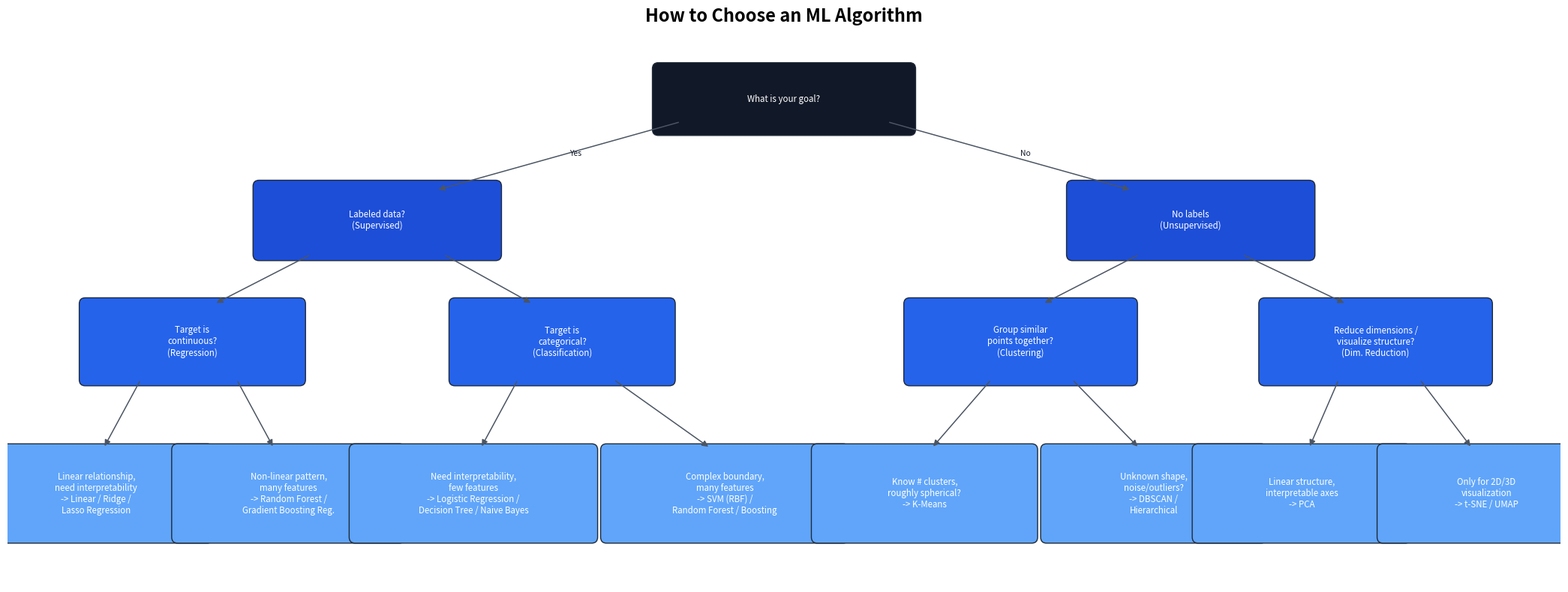

This chart was generated by the following Python code: (Note: this script raises an exception after producing the figure.)
"""
Generates the 'How to Choose an ML Algorithm' flowchart as a static image
using matplotlib boxes/arrows (no graphviz dependency needed at runtime).
Used in 11_Algorithm_Selection_and_Comparison/01_how_to_choose_an_algorithm.ipynb
"""
import matplotlib.pyplot as plt
import matplotlib.patches as mpatches
from matplotlib.patches import FancyBboxPatch, FancyArrowPatch

def box(ax, xy, text, w=2.6, h=0.7, color="#3B82F6", fontsize=8.3, fontcolor="white"):
    x, y = xy
    b = FancyBboxPatch((x - w/2, y - h/2), w, h, boxstyle="round,pad=0.08",
                        linewidth=1, edgecolor="#1F2937", facecolor=color)
    ax.add_patch(b)
    ax.text(x, y, text, ha="center", va="center", fontsize=fontsize, color=fontcolor, wrap=True)
    return (x, y)

def arrow(ax, p1, p2, label=""):
    a = FancyArrowPatch(p1, p2, arrowstyle="-|>", mutation_scale=12,
                         linewidth=1.1, color="#4B5563")
    ax.add_patch(a)
    if label:
        mx, my = (p1[0]+p2[0])/2, (p1[1]+p2[1])/2
        ax.text(mx+0.15, my, label, fontsize=7.5, color="#111827", style="italic")

fig, ax = plt.subplots(figsize=(21, 8))
ax.set_xlim(-0.5, 20.5); ax.set_ylim(4.8, 12); ax.axis("off")

root = box(ax, (10, 11.2), "What is your goal?", color="#111827", w=3.4, h=0.8)

labeled = box(ax, (4.5, 9.6), "Labeled data?\n(Supervised)", color="#1D4ED8", w=3.2, h=0.9)
unlabeled = box(ax, (15.5, 9.6), "No labels\n(Unsupervised)", color="#1D4ED8", w=3.2, h=0.9)
arrow(ax, (8.6,10.9), (5.3,10.0), "Yes")
arrow(ax, (11.4,10.9), (14.7,10.0), "No")

reg = box(ax, (2.0, 8.0), "Target is\ncontinuous?\n(Regression)", color="#2563EB", w=2.9, h=1.0)
clf = box(ax, (7.0, 8.0), "Target is\ncategorical?\n(Classification)", color="#2563EB", w=2.9, h=1.0)
arrow(ax, (3.6,9.15), (2.3,8.5))
arrow(ax, (5.4,9.15), (6.6,8.5))

lin = box(ax, (0.7, 6.0), "Linear relationship,\nneed interpretability\n-> Linear / Ridge /\nLasso Regression", color="#60A5FA", w=3.0, h=1.15)
nonlin = box(ax, (3.3, 6.0), "Non-linear pattern,\nmany features\n-> Random Forest /\nGradient Boosting Reg.", color="#60A5FA", w=3.0, h=1.15)
arrow(ax, (1.3,7.5), (0.8,6.6))
arrow(ax, (2.6,7.5), (3.1,6.6))

small_interp = box(ax, (5.8, 6.0), "Need interpretability,\nfew features\n-> Logistic Regression /\nDecision Tree / Naive Bayes", color="#60A5FA", w=3.2, h=1.15)
many_feat = box(ax, (9.2, 6.0), "Complex boundary,\nmany features\n-> SVM (RBF) /\nRandom Forest / Boosting", color="#60A5FA", w=3.2, h=1.15)
arrow(ax, (6.4,7.5), (5.9,6.6))
arrow(ax, (7.7,7.5), (9.0,6.6))

cluster = box(ax, (13.2, 8.0), "Group similar\npoints together?\n(Clustering)", color="#2563EB", w=3.0, h=1.0)
reduce = box(ax, (18.0, 8.0), "Reduce dimensions /\nvisualize structure?\n(Dim. Reduction)", color="#2563EB", w=3.0, h=1.0)
arrow(ax, (14.8,9.15), (13.5,8.5))
arrow(ax, (16.2,9.15), (17.6,8.5))

k_known = box(ax, (11.9, 6.0), "Know # clusters,\nroughly spherical?\n-> K-Means", color="#60A5FA", w=2.9, h=1.15)
k_unknown = box(ax, (15.0, 6.0), "Unknown shape,\nnoise/outliers?\n-> DBSCAN /\nHierarchical", color="#60A5FA", w=2.9, h=1.15)
arrow(ax, (12.8,7.5), (12.0,6.6))
arrow(ax, (13.9,7.5), (14.8,6.6))

linear_dr = box(ax, (17.0, 6.0), "Linear structure,\ninterpretable axes\n-> PCA", color="#60A5FA", w=2.8, h=1.15)
nonlinear_dr = box(ax, (19.5, 6.0), "Only for 2D/3D\nvisualization\n-> t-SNE / UMAP", color="#60A5FA", w=2.8, h=1.15)
arrow(ax, (17.5,7.5), (17.1,6.6))
arrow(ax, (18.6,7.5), (19.3,6.6))

ax.set_title("How to Choose an ML Algorithm", fontsize=17, weight="bold", pad=16)
plt.tight_layout()
fig.savefig("../_assets/algorithm_choice_flowchart.png", dpi=130, bbox_inches="tight")
print("saved")
